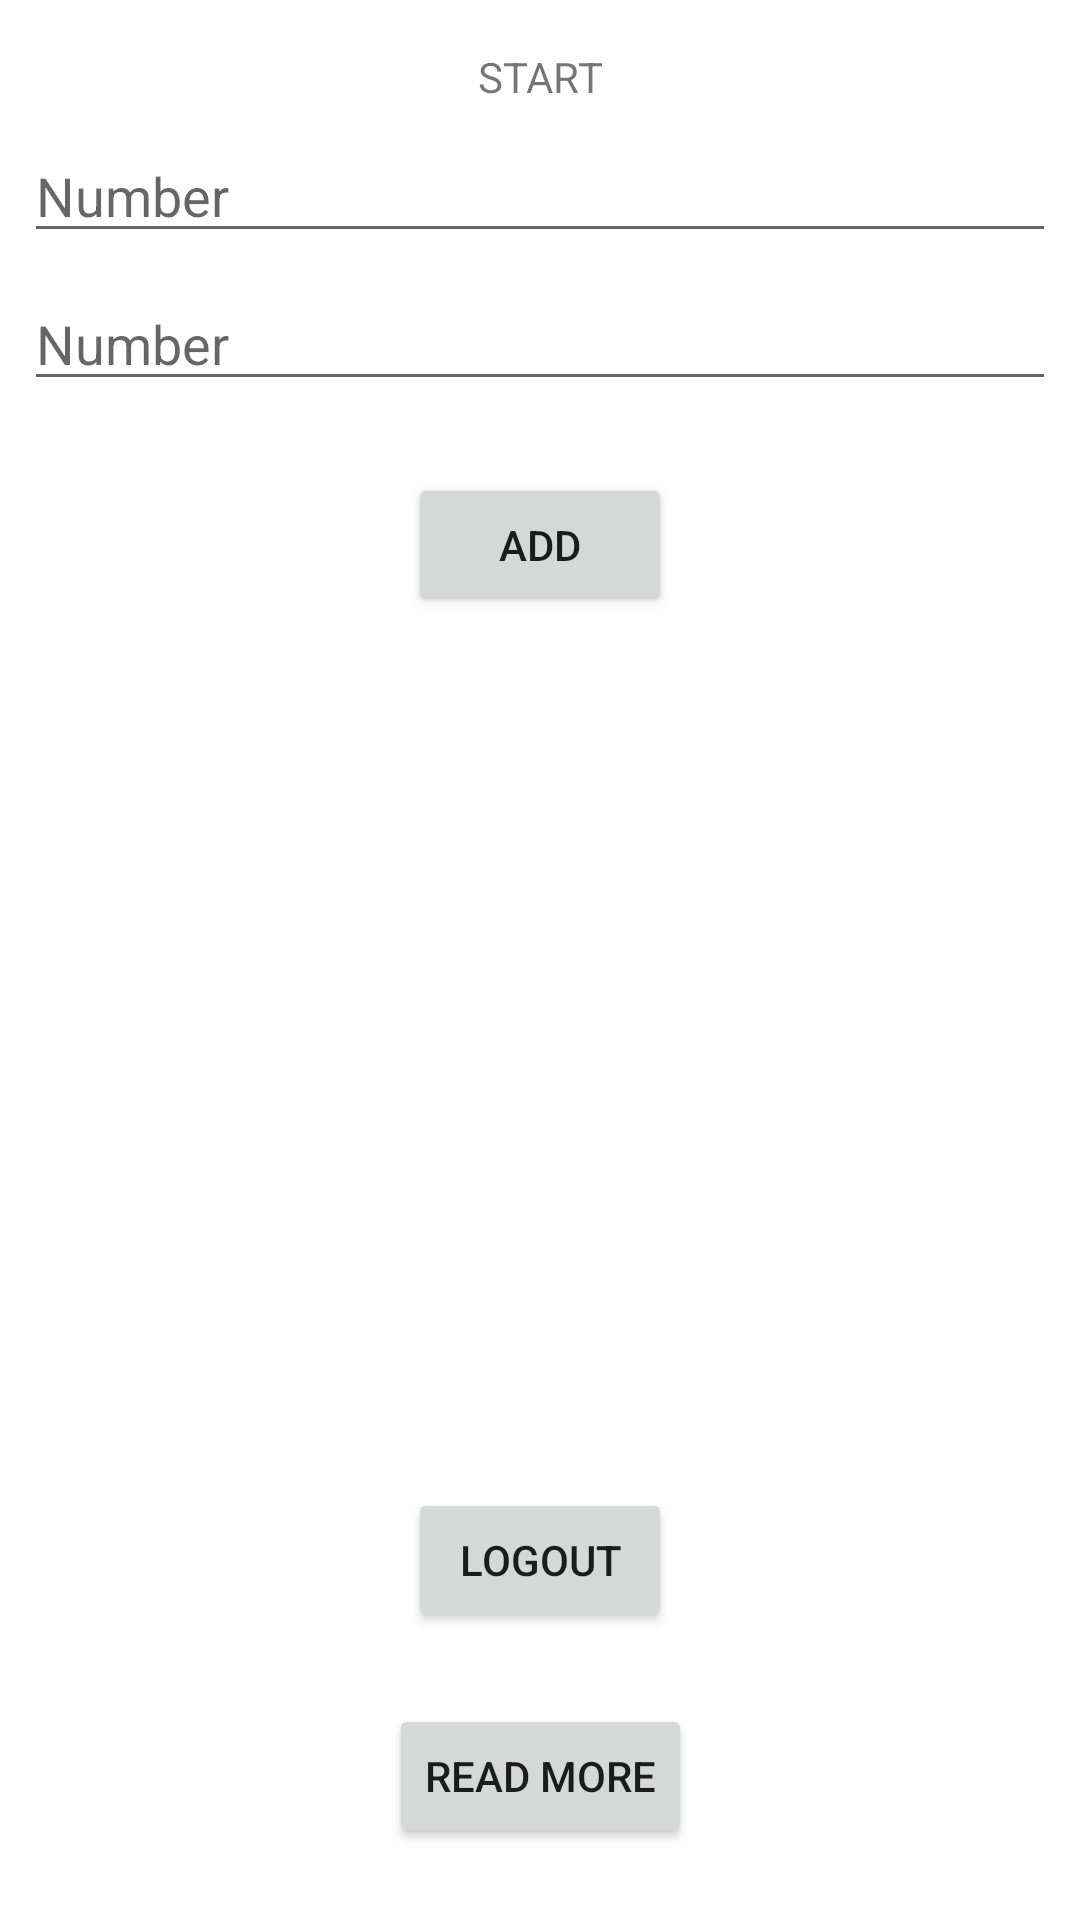

Android layout source for this screen:
<!-- AndroidManifest.xml: application theme Theme.Pia11mar9 -->
<!-- res/layout/fragment_start.xml -->
<?xml version="1.0" encoding="utf-8"?>
<androidx.constraintlayout.widget.ConstraintLayout xmlns:android="http://schemas.android.com/apk/res/android"
    xmlns:app="http://schemas.android.com/apk/res-auto"
    xmlns:tools="http://schemas.android.com/tools"
    android:layout_width="match_parent"
    android:layout_height="match_parent"
    tools:context=".StartFragment">

    <TextView
        android:id="@+id/startTV"
        android:layout_width="wrap_content"
        android:layout_height="wrap_content"
        android:layout_marginTop="16dp"
        android:text="START"
        app:layout_constraintEnd_toEndOf="parent"
        app:layout_constraintStart_toStartOf="parent"
        app:layout_constraintTop_toTopOf="parent" />

    <Button
        android:id="@+id/goReadmoreButton"
        android:layout_width="wrap_content"
        android:layout_height="wrap_content"
        android:layout_marginBottom="24dp"
        android:text="Read more"
        app:layout_constraintBottom_toBottomOf="parent"
        app:layout_constraintEnd_toEndOf="parent"
        app:layout_constraintStart_toStartOf="parent" />

    <Button
        android:id="@+id/logoutButton"
        android:layout_width="wrap_content"
        android:layout_height="wrap_content"
        android:layout_marginBottom="24dp"
        android:text="Logout"
        app:layout_constraintBottom_toTopOf="@+id/goReadmoreButton"
        app:layout_constraintEnd_toEndOf="parent"
        app:layout_constraintStart_toStartOf="parent" />

    <EditText
        android:id="@+id/startNumber1ET"
        android:layout_width="0dp"
        android:layout_height="wrap_content"
        android:layout_marginStart="8dp"
        android:layout_marginTop="8dp"
        android:layout_marginEnd="8dp"
        android:ems="10"
        android:hint="Number"
        android:inputType="textPersonName"
        app:layout_constraintEnd_toEndOf="parent"
        app:layout_constraintStart_toStartOf="parent"
        app:layout_constraintTop_toBottomOf="@+id/startTV" />

    <EditText
        android:id="@+id/startNumber2ET"
        android:layout_width="0dp"
        android:layout_height="wrap_content"
        android:layout_marginStart="8dp"
        android:layout_marginTop="8dp"
        android:layout_marginEnd="8dp"
        android:ems="10"
        android:hint="Number"
        android:inputType="textPersonName"
        app:layout_constraintEnd_toEndOf="parent"
        app:layout_constraintStart_toStartOf="parent"
        app:layout_constraintTop_toBottomOf="@+id/startNumber1ET" />

    <Button
        android:id="@+id/addButton"
        android:layout_width="wrap_content"
        android:layout_height="wrap_content"
        android:layout_marginTop="24dp"
        android:text="Add"
        app:layout_constraintEnd_toEndOf="parent"
        app:layout_constraintStart_toStartOf="parent"
        app:layout_constraintTop_toBottomOf="@+id/startNumber2ET" />

    <TextView
        android:id="@+id/startResultTV"
        android:layout_width="wrap_content"
        android:layout_height="wrap_content"
        android:layout_marginTop="24dp"
        android:textSize="24sp"
        app:layout_constraintEnd_toEndOf="parent"
        app:layout_constraintStart_toStartOf="parent"
        app:layout_constraintTop_toBottomOf="@+id/addButton"
        tools:text="9999" />
</androidx.constraintlayout.widget.ConstraintLayout>
<!-- resources referenced by this layout -->
<resources>
  <style name="Theme.Pia11mar9" parent="Theme.MaterialComponents.DayNight.DarkActionBar">
          
          <item name="colorPrimary">@color/purple_500</item>
          <item name="colorPrimaryVariant">@color/purple_700</item>
          <item name="colorOnPrimary">@color/white</item>
          
          <item name="colorSecondary">@color/teal_200</item>
          <item name="colorSecondaryVariant">@color/teal_700</item>
          <item name="colorOnSecondary">@color/black</item>
          
          <item name="android:statusBarColor">?attr/colorPrimaryVariant</item>
          
      </style>
  <!-- not gathered from this repository: default colours our renderer supplied (Android Studio template values) -->
  <color name="purple_500">#FF6200EE</color>
  <color name="purple_700">#FF3700B3</color>
  <color name="teal_200">#FF03DAC5</color>
  <color name="teal_700">#FF018786</color>
  <color name="black">#FF000000</color>
  <color name="white">#FFFFFFFF</color>
</resources>
